The GitHub repository Ykuzaa/foodex contains a labelled image folder "images" with 4 categories: hotdog, pasta, pizza, sandwich. Examples follow, each with its label.

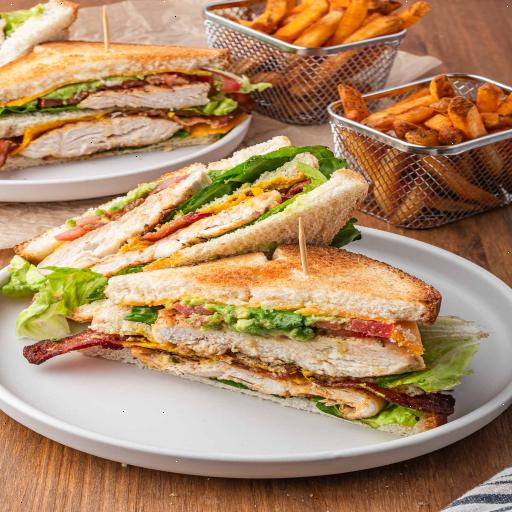
Label: sandwich

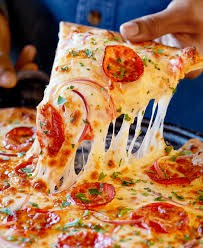
Label: pizza

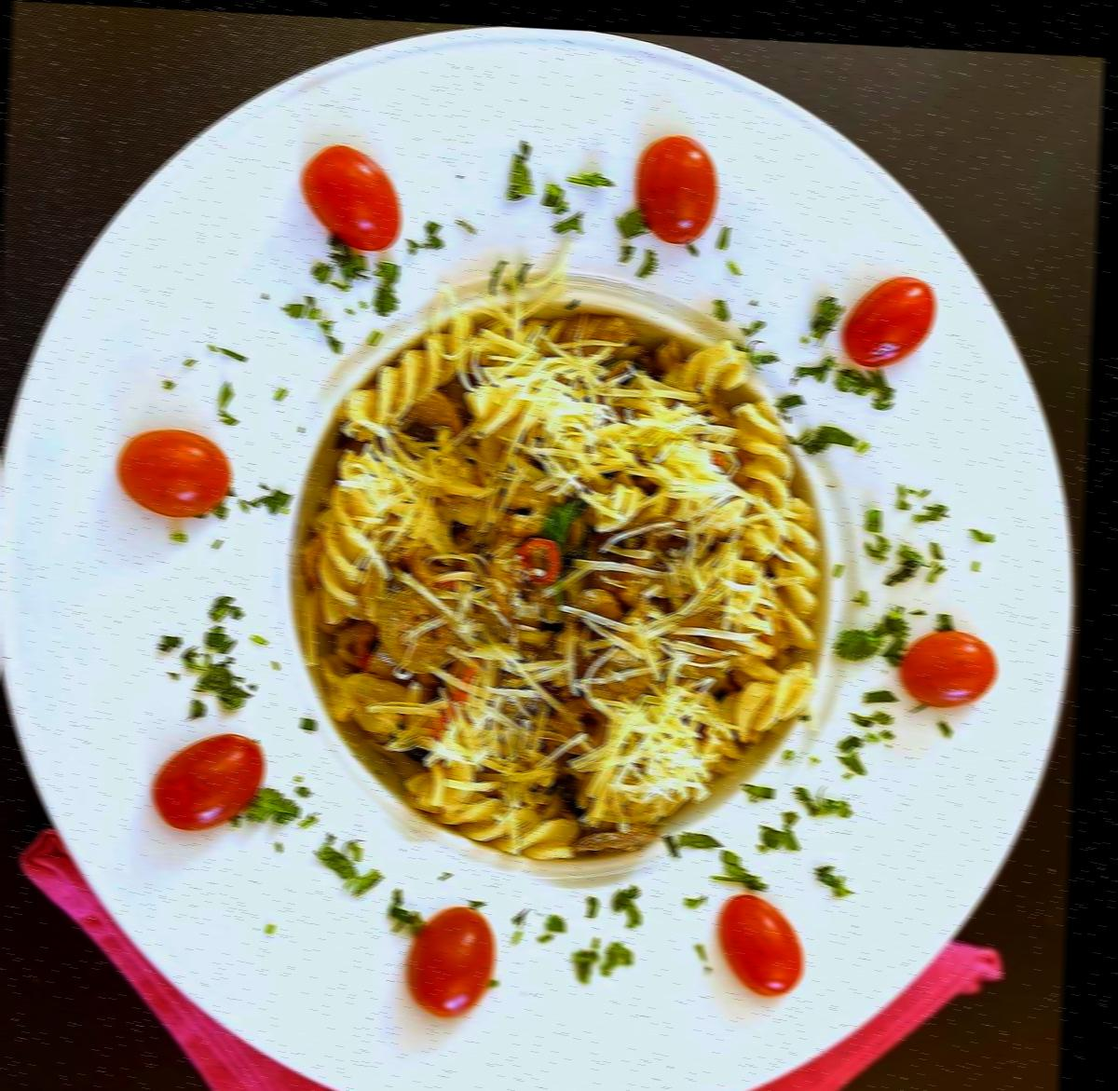
Label: pasta

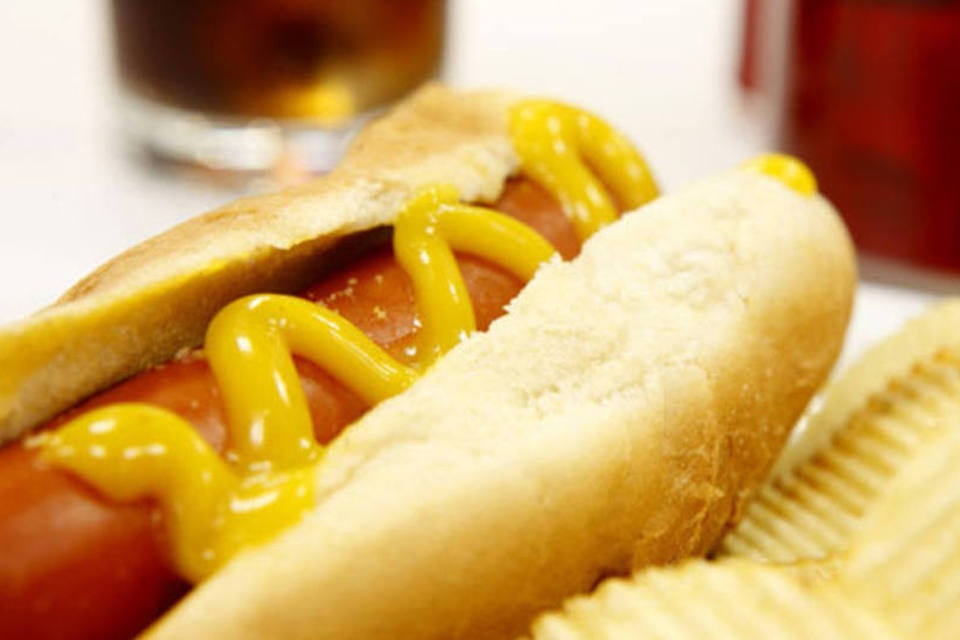
Label: hotdog

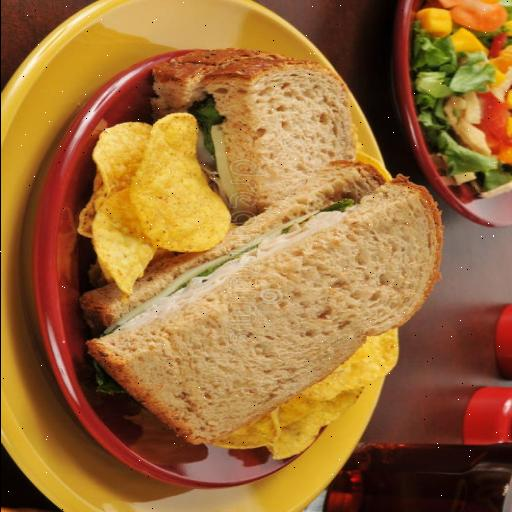
Label: sandwich

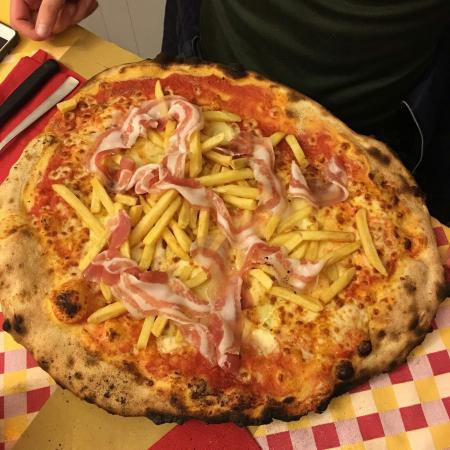
Label: pizza
